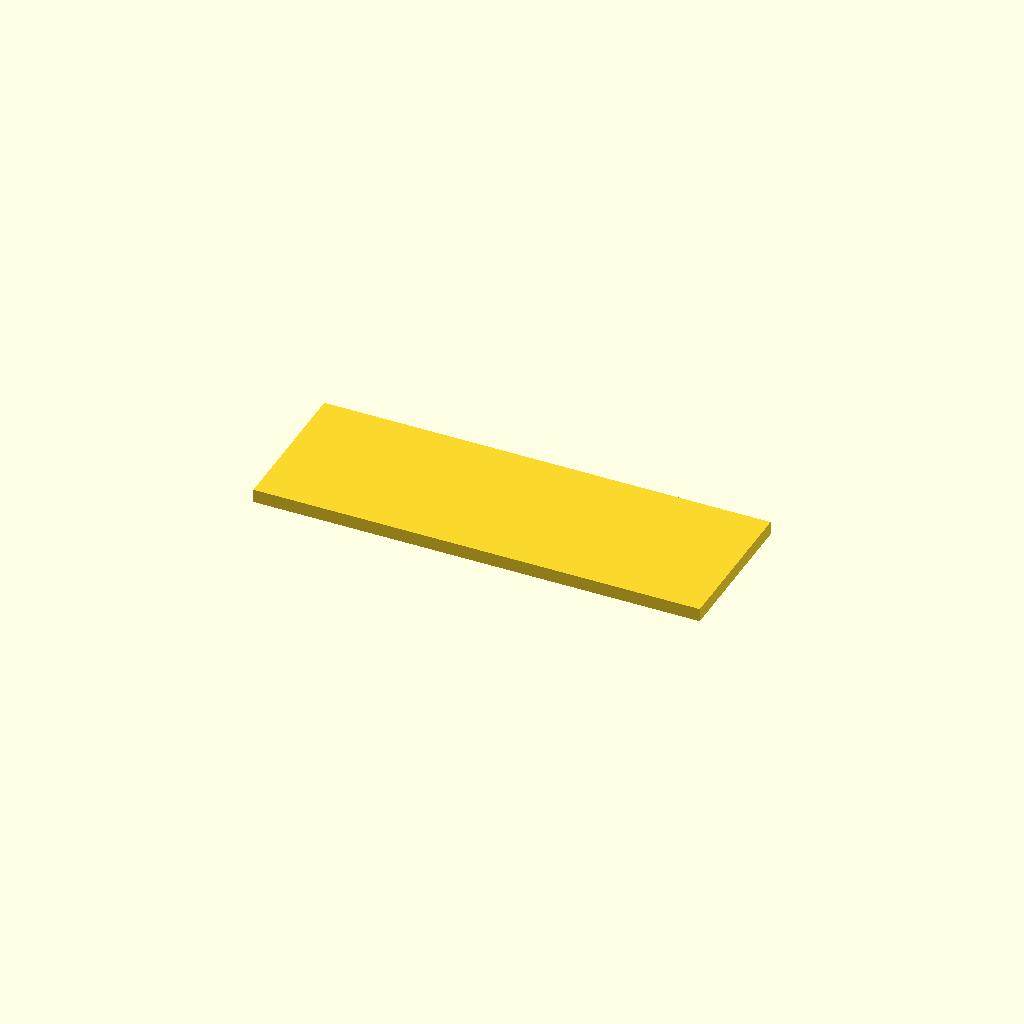
Cell 1: rendered with the file's own defaults.
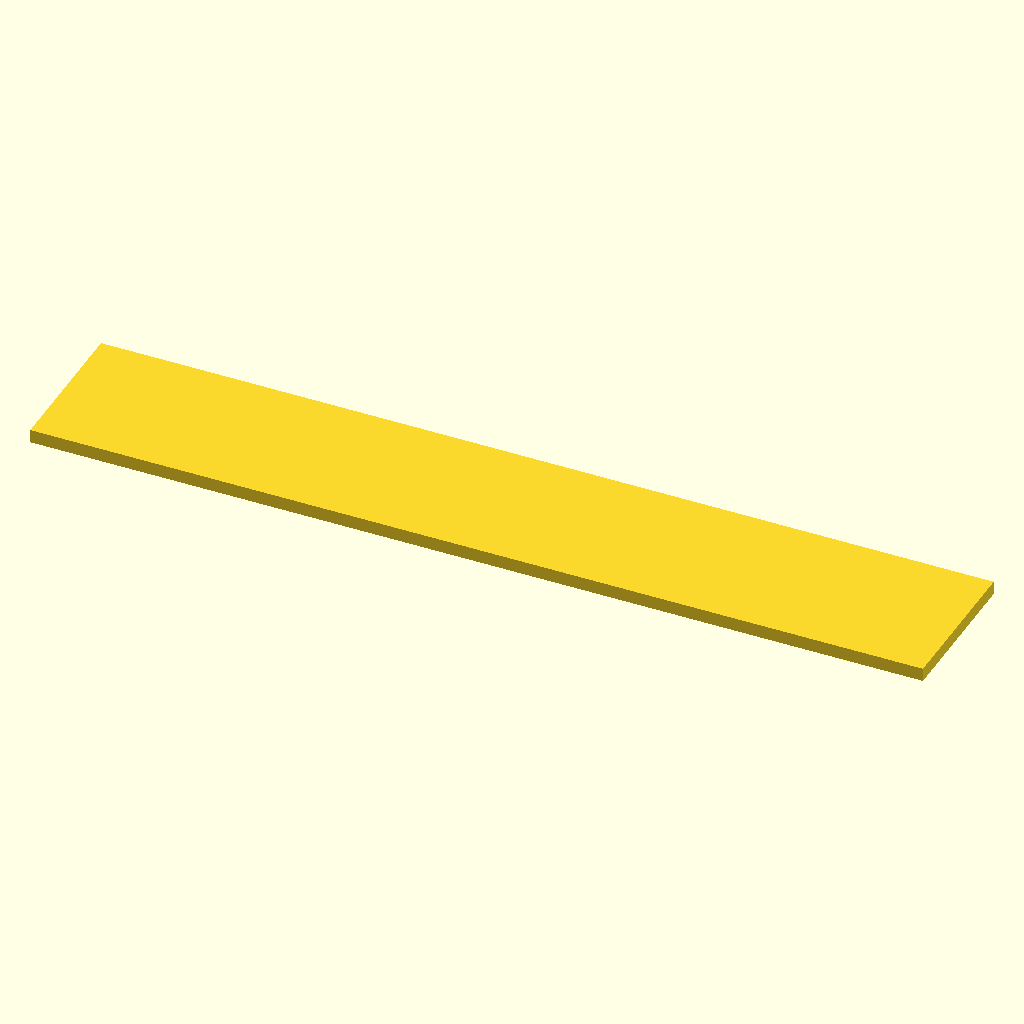
Cell 2: l = 200 (everything else at default).
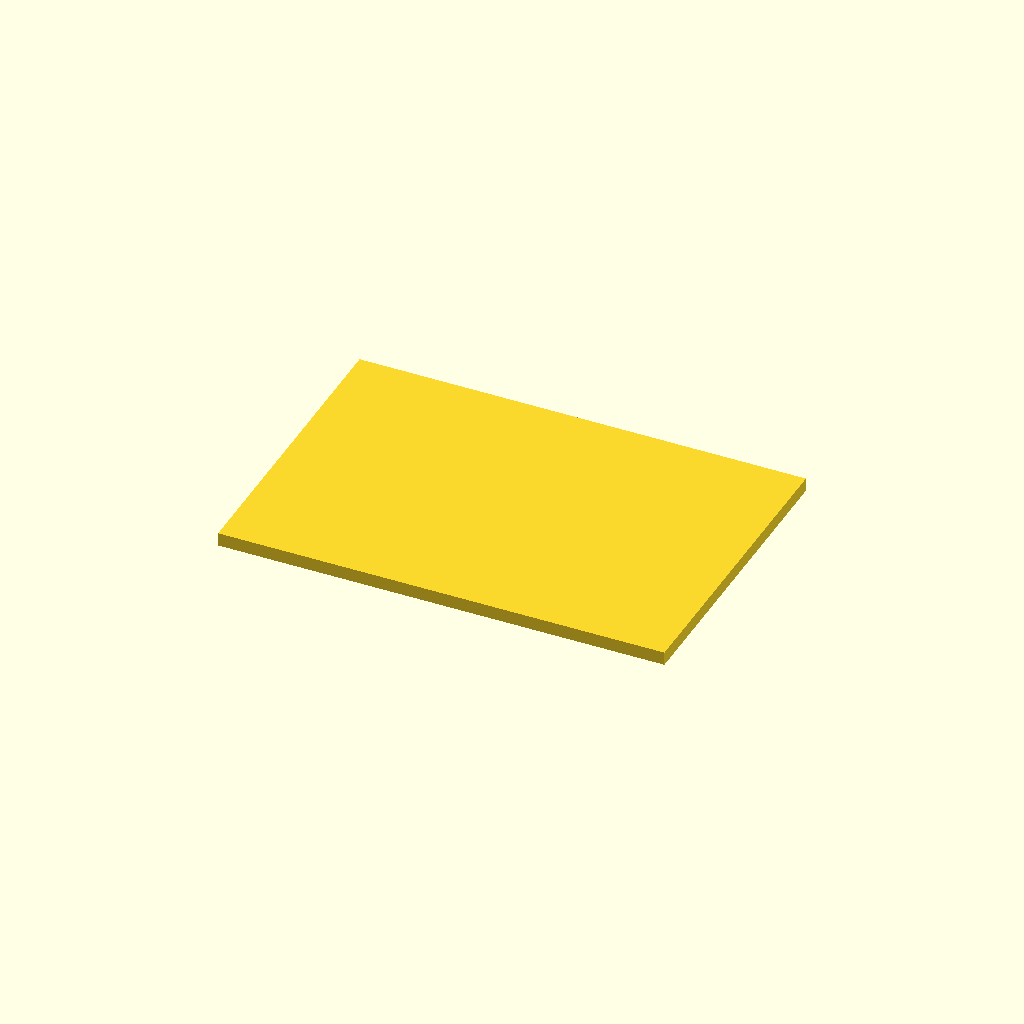
Cell 3: w = 68 (everything else at default).
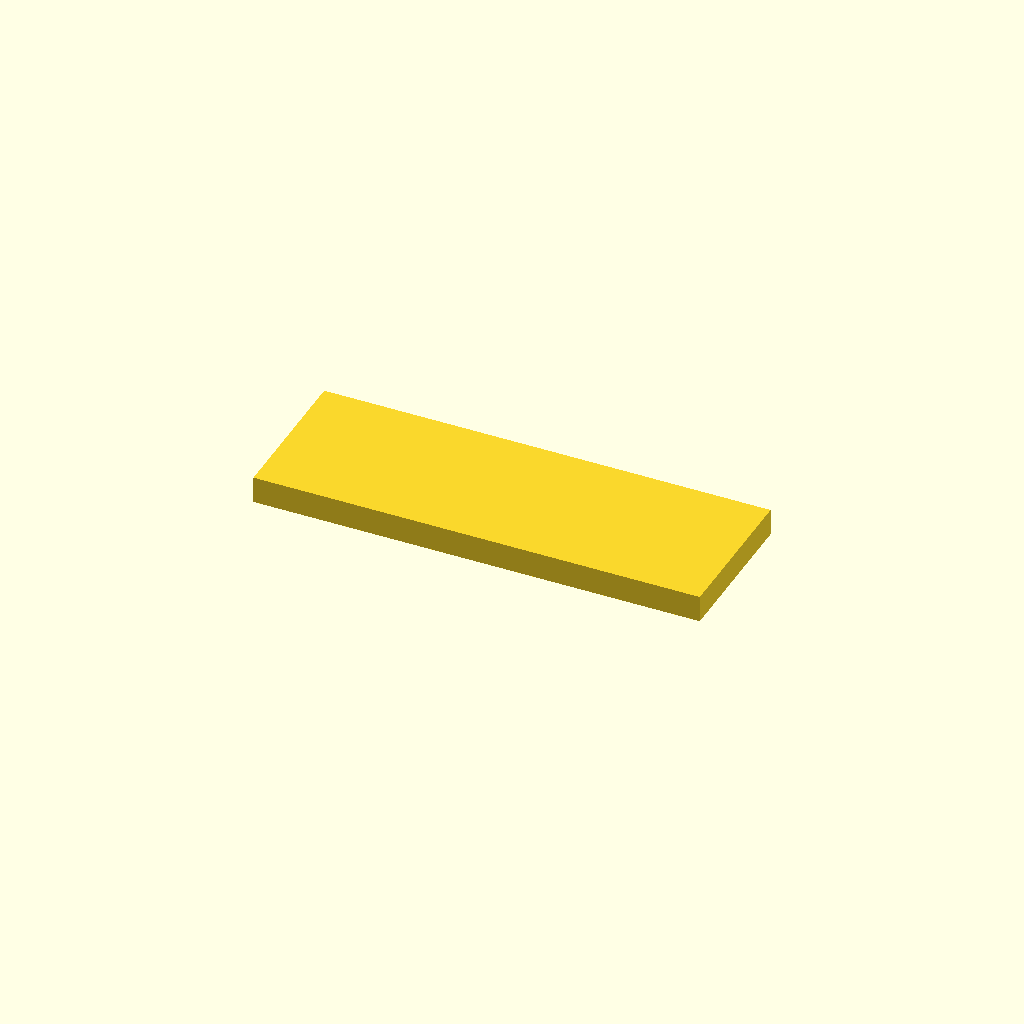
Cell 4: t = 6 (everything else at default).
All cells are drawn from one camera (rotation 55°, 0°, 25°, orthographic, colour scheme Cornfield), so only the parameter changes between them.
Source of the model, parts/common/interior/cots/foam_pad/foam_pad.scad:
// =====================================================================
// foam_pad.scad — 独立気泡フォーム パッド 簡易モデル (購入品・切り出し)
//
// LiPo をベイの中で拘束するための発泡パッド。剛体 (PLA) で挟むと LiPo の膨張と
// 振動を逃がせないので、ここだけは 3D プリント部品ではなくフォームにする。
// 印刷対象ではない。シート (EPDM/PE 独立気泡、3mm / 2mm / 1.5mm 厚) から切る。
//
// 原点: 底面中心。l = X、w = Y、t = +Z (厚み)。
// =====================================================================

/* [寸法] */
l = 100;   // 長さ (X)
w = 34;    // 幅 (Y)
t = 3;     // 厚み (Z)

assert(l > 0 && w > 0 && t > 0, "寸法が不正");

service_cut=false;
difference(){
 translate([-l/2,-w/2,0]) cube([l,w,t]);
 // AF5.5 nut corners need a 3.4 mm radial envelope (old round boss: R3.1).
 if(service_cut) translate([38,-13,4.5]) rotate([-90,0,0]) cylinder(r=3.4,h=6,$fn=48);
}

echo(str("foam_pad ", l, " x ", w, " x ", t));
Customizer parameters (derived from the source; name, type, default, range or options):
l: number, default 100
w: number, default 34
t: number, default 3
service_cut: bool, default false
